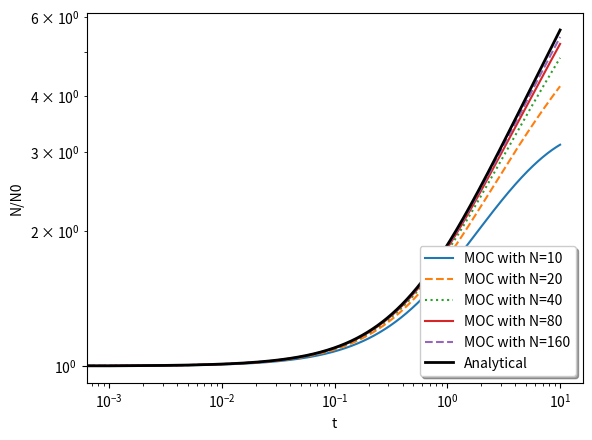
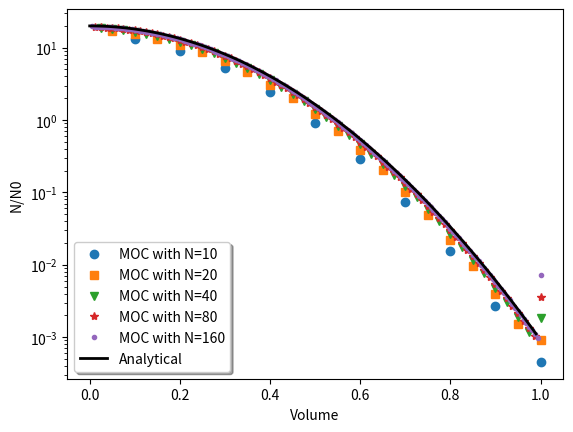

Source code (Python) for these figures, in order:
from numpy import arange, zeros, sum, exp, trapz, piecewise, linspace
from scipy.integrate import odeint
from itertools import cycle
import matplotlib.pyplot as plt


class PBESolution:
    def pbe(
        self, N, t, xi, deltaXi,
        beta=lambda x, y: 2.0 / y, gamma=lambda x: x**2
    ):
        dim = N.shape[0]
        dNdt = - N * gamma(xi)
        for i in arange(dim):
            for j in arange(i + 1, dim):
                dNdt[i] += beta(xi[i], xi[j]) * gamma(xi[j]) * N[j] * deltaXi
        return dNdt

    def __init__(self, number_of_classes, t, xi0):
        N0 = zeros(number_of_classes)
        N0[-1] = 1
        self.xi = xi0 + xi0 * arange(number_of_classes)
        self.N = odeint(lambda NN, t: self.pbe(NN, t, self.xi, xi0), N0, t)


def zm_pure_breakup_total_number_solution(x, t, l):
    """
    This is simply an integral of Ziff and McGrady
    """
    return exp(-t * l**2) \
        + trapz(2.0 * t * l * exp(-t * x**2), x=x)


def zm_pure_breakup_pbe_solution(x, t, l):
    """
    This is based on Equation 25 from Ziff and McGrady
    """
    return piecewise(
        x,
        [x < l, x == l, x > l],
        [
            lambda x: 2.0 * t * l * exp(-t * x**2),
            lambda x: exp(-t * x**2),
            lambda x: 0.0
        ]

    )


t = arange(0.0, 10.0, 0.001)
l = 1.0

pbe_solutions = dict(
    (n, PBESolution(n, t, l / n)) for n in [10, 20, 40, 80, 160]
)


totals = dict(
    (
        n,
        [sum(Ns) for Ns in pbe_solutions[n].N]
    ) for n in pbe_solutions
)

xi = linspace(0, l, 100)
Na = [zm_pure_breakup_total_number_solution(xi, time, l) for time in t]

fig = plt.figure()
ax = fig.gca()
linestyles = cycle(['-', '--', ':'])
for n in sorted(totals):
    ax.loglog(
        t, totals[n]/totals[n][0],
        linestyle=next(linestyles),
        label="MOC with N={0}".format(n))
ax.loglog(t, Na / Na[0], "-k", linewidth=2, label="Analytical")
ax.legend(loc='lower right', shadow=True)
ax.set_xlabel('t')
ax.set_ylabel('N/N0')
plt.show()

xi = linspace(0, l, 100, endpoint=False)
sol = zm_pure_breakup_pbe_solution(xi, t[-1], l)

fig = plt.figure()
ax = fig.gca()
markers = cycle(['o', 's', 'v', '*', '.', ','])
for n in sorted(pbe_solutions):
    ax.semilogy(
        pbe_solutions[n].xi, pbe_solutions[n].N[-1] / (l/n), "+",
        marker=next(markers),
        label="MOC with N={0}".format(n))
ax.semilogy(xi, sol, "-k", linewidth=2, label="Analytical")
ax.legend(loc='lower left', shadow=True)
ax.set_xlabel('Volume')
ax.set_ylabel('N/N0')
plt.show()
